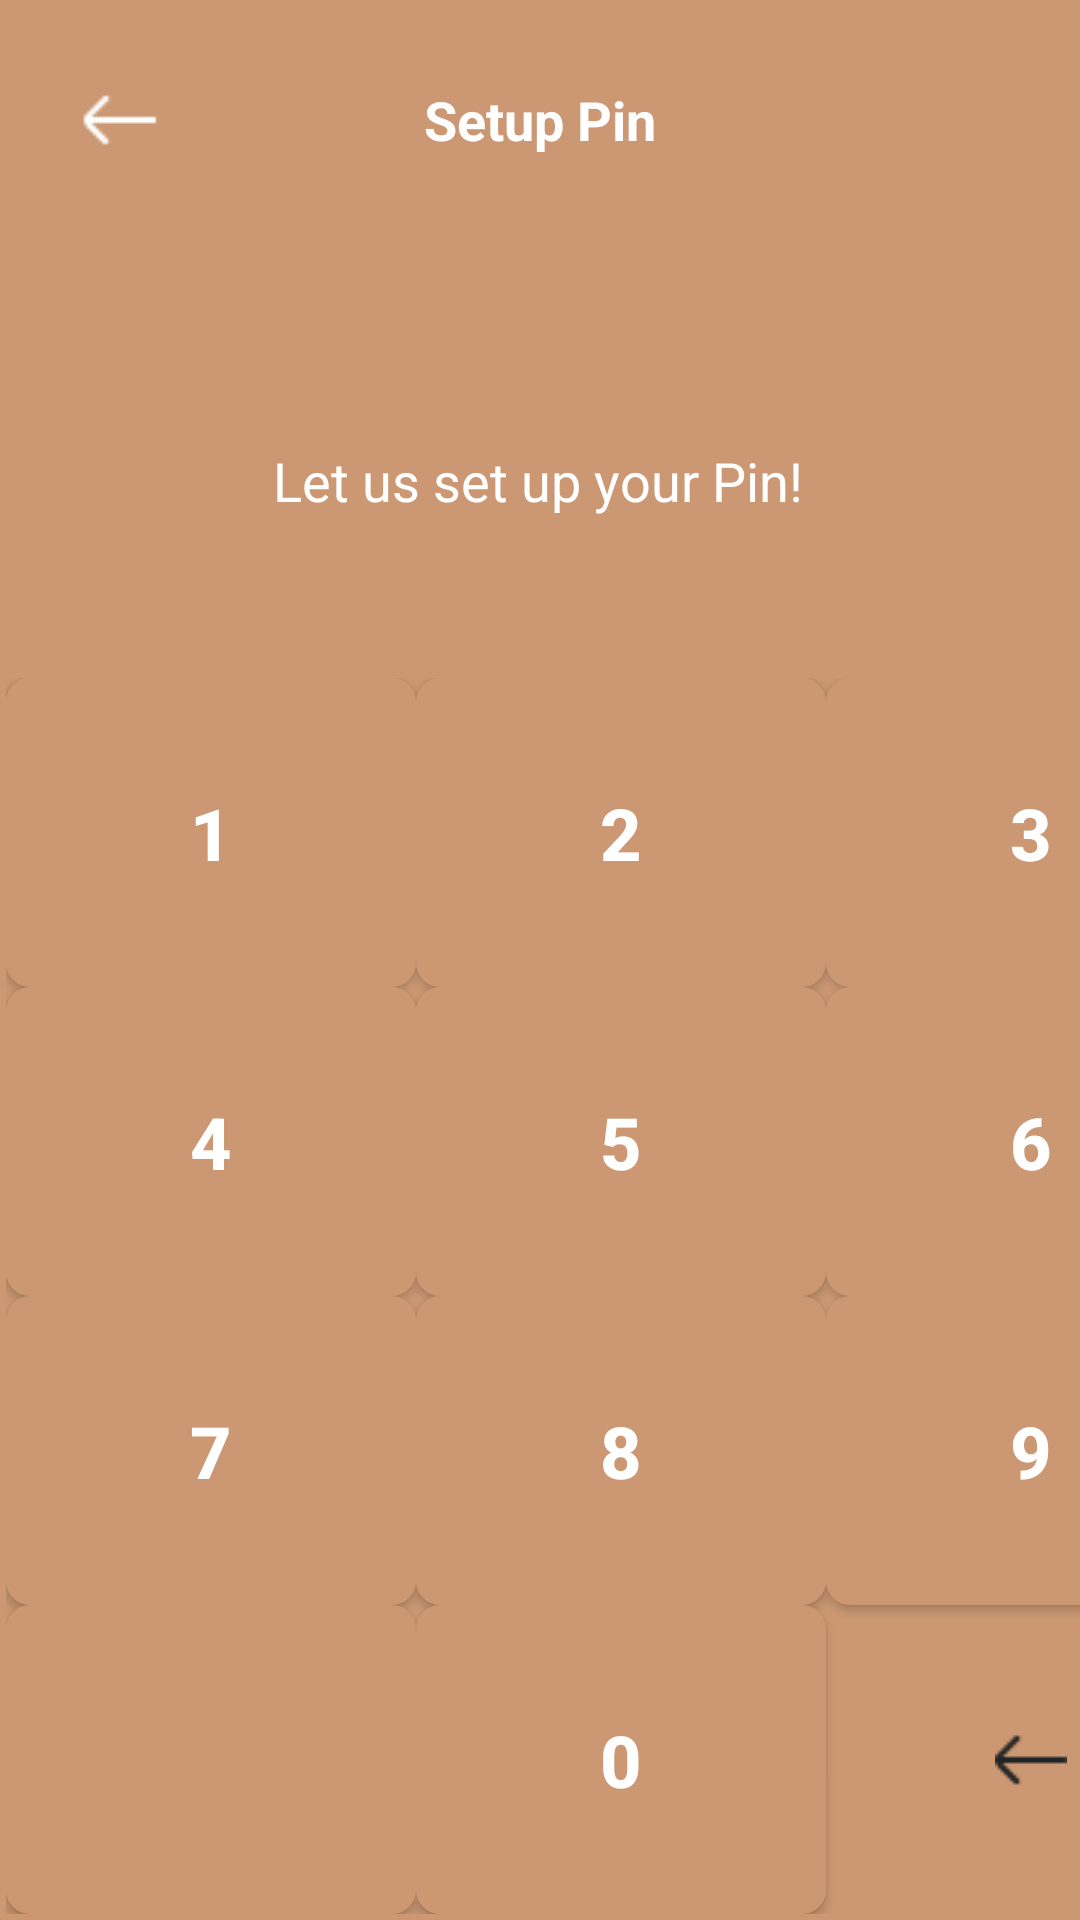

This screen was rendered from an Android layout file. Write that file and the resources it references.
<!-- AndroidManifest.xml: application theme Theme.SplurgeSavvy -->
<!-- res/layout/setup_pin.xml -->
<?xml version="1.0" encoding="utf-8"?>
<androidx.constraintlayout.widget.ConstraintLayout xmlns:android="http://schemas.android.com/apk/res/android"
    xmlns:app="http://schemas.android.com/apk/res-auto"
    xmlns:tools="http://schemas.android.com/tools"
    android:id="@+id/forgot_password_screen"
    android:layout_width="match_parent"
    android:layout_height="match_parent"
    android:background="#CB9873">

    <RelativeLayout
        android:id="@+id/top_navigat_skin"
        android:layout_width="0dp"
        android:layout_height="65dp"
        android:background="#CB9873"
        app:layout_constraintTop_toTopOf="parent"
        app:layout_constraintStart_toStartOf="parent"
        app:layout_constraintEnd_toEndOf="parent">
    </RelativeLayout>

    
    <TextView
        android:id="@+id/title_setup_pin"
        android:layout_width="247dp"
        android:layout_height="48dp"
        android:text="@string/setup_pin"
        android:textAppearance="@style/title_budget"
        android:textStyle="bold"
        android:gravity="center_horizontal|center_vertical"
        app:layout_constraintTop_toTopOf="parent"
        app:layout_constraintStart_toStartOf="parent"
        app:layout_constraintEnd_toEndOf="parent"
        android:layout_marginTop="16dp"/>

    <RelativeLayout
        android:id="@+id/magicons_gl"
        android:layout_width="48dp"
        android:layout_height="48dp"
        android:background="?attr/selectableItemBackgroundBorderless"
        android:clickable="true"
        android:focusable="true"
        android:padding="8dp"
        app:layout_constraintTop_toTopOf="parent"
        app:layout_constraintStart_toStartOf="parent"
        android:layout_marginTop="16dp"
        android:layout_marginStart="16dp">

        <ImageView
            android:id="@+id/backButtonIcon"
            android:layout_width="match_parent"
            android:layout_height="match_parent"
            android:layout_centerInParent="true"
            android:scaleType="centerInside"
            android:src="@drawable/arrow_white" />

    </RelativeLayout>

    <TextView
        android:id="@+id/let_s_setup_pin"
        android:layout_width="wrap_content"
        android:layout_height="wrap_content"
        android:layout_marginTop="148dp"
        android:gravity="top"
        android:text="@string/let_s_setup_pin"
        android:textAppearance="@style/let_s_setup_pin"
        app:layout_constraintEnd_toEndOf="parent"
        app:layout_constraintHorizontal_bias="0.497"
        app:layout_constraintStart_toStartOf="parent"
        app:layout_constraintTop_toTopOf="parent" />

    <EditText
        android:id="@+id/editText1"
        android:layout_width="56dp"
        android:layout_height="56dp"
        android:layout_marginStart="72dp"
        android:layout_marginTop="148dp"
        android:background="@drawable/bg_verification_code"
        android:gravity="center"
        android:importantForAutofill="no"
        android:inputType="number"
        android:maxLength="1"
        android:textSize="24sp"
        app:layout_constraintStart_toStartOf="parent"
        app:layout_constraintTop_toBottomOf="@id/title_setup_pin" />

    <EditText
        android:id="@+id/editText2"
        android:layout_width="56dp"
        android:layout_height="56dp"
        android:layout_marginStart="16dp"
        android:background="@drawable/bg_verification_code"
        android:gravity="center"
        android:inputType="number"
        android:maxLength="1"
        android:textSize="24sp"
        app:layout_constraintStart_toEndOf="@id/editText1"
        app:layout_constraintTop_toTopOf="@id/editText1" />

    <EditText
        android:id="@+id/editText3"
        android:layout_width="56dp"
        android:layout_height="56dp"
        android:layout_marginStart="16dp"
        android:background="@drawable/bg_verification_code"
        android:gravity="center"
        android:inputType="number"
        android:maxLength="1"
        android:textSize="24sp"
        app:layout_constraintStart_toEndOf="@id/editText2"
        app:layout_constraintTop_toTopOf="@id/editText1" />

    <EditText
        android:id="@+id/editText4"
        android:layout_width="56dp"
        android:layout_height="56dp"
        android:layout_marginStart="16dp"
        android:background="@drawable/bg_verification_code"
        android:gravity="center"
        android:inputType="number"
        android:maxLength="1"
        android:textSize="24sp"
        app:layout_constraintStart_toEndOf="@id/editText3"
        app:layout_constraintTop_toTopOf="@id/editText1" />

    
    <GridLayout
        android:id="@+id/numericPadGridLayout"
        android:layout_width="410dp"
        android:layout_height="412dp"
        android:layout_margin="2dp"
        android:background="#CB9873"
        android:columnCount="3"
        android:rowCount="4"
        app:layout_constraintBottom_toBottomOf="parent"
        app:layout_constraintEnd_toEndOf="parent"
        app:layout_constraintHeight_percent="0.6"
        app:layout_constraintHorizontal_bias="0.0"
        app:layout_constraintStart_toStartOf="parent"
        app:layout_constraintTop_toBottomOf="@id/let_s_setup_pin"
        app:layout_constraintVertical_bias="1.0"
        app:layout_constraintWidth_percent="0.8">

        

        
        <androidx.appcompat.widget.AppCompatButton
            android:id="@+id/btn_1"
            style="@style/NumericPadButton"
            android:text="1" />

        <androidx.appcompat.widget.AppCompatButton
            android:id="@+id/btn_2"
            style="@style/NumericPadButton"
            android:text="2" />

        <androidx.appcompat.widget.AppCompatButton
            android:id="@+id/btn_3"
            style="@style/NumericPadButton"
            android:text="3" />

        <androidx.appcompat.widget.AppCompatButton
            android:id="@+id/btn_4"
            style="@style/NumericPadButton"
            android:text="4" />

        <androidx.appcompat.widget.AppCompatButton
            android:id="@+id/btn_5"
            style="@style/NumericPadButton"
            android:text="5" />

        <androidx.appcompat.widget.AppCompatButton
            android:id="@+id/btn_6"
            style="@style/NumericPadButton"
            android:text="6" />

        <androidx.appcompat.widget.AppCompatButton
            android:id="@+id/btn_7"
            style="@style/NumericPadButton"
            android:text="7" />

        <androidx.appcompat.widget.AppCompatButton
            android:id="@+id/btn_8"
            style="@style/NumericPadButton"
            android:text="8" />

        <androidx.appcompat.widget.AppCompatButton
            android:id="@+id/btn_9"
            style="@style/NumericPadButton"
            android:text="9" />

        
        <androidx.appcompat.widget.AppCompatButton
            android:id="@+id/btn_empty"
            style="@style/NumericPadButton"
            android:text="" />

        <androidx.appcompat.widget.AppCompatButton
            android:id="@+id/btn_0"
            style="@style/NumericPadButton"
            android:text="@string/btn_0" />

        
        <ImageButton
            android:id="@+id/btn_backspace"
            style="@style/NumericPadButton"
            android:background="@null"
            android:src="@drawable/ic_back_arrow" />

    </GridLayout>

</androidx.constraintlayout.widget.ConstraintLayout>
<!-- resources referenced by this layout -->
<resources>
  <!-- drawable arrow_white: png bitmap (drawable, 222 bytes) -->
  <!-- drawable ic_back_arrow: png bitmap (drawable, 291 bytes) -->
  <string name="btn_0">0</string>
  <string name="let_s_setup_pin">Let us set up your Pin!</string>
  <string name="setup_pin">Setup Pin</string>
  <style name="NumericPadButton" parent="Widget.AppCompat.Button">
          <item name="android:layout_width">0dp</item>
          <item name="android:layout_height">0dp</item>
          <item name="android:textSize">24sp</item>
          <item name="android:textColor">#FFFFFF</item>
          <item name="android:background">@drawable/numeric_pad_button_background</item>
          <item name="android:layout_columnWeight">1</item>
          <item name="android:layout_rowWeight">1</item>
          <item name="android:gravity">center</item>
          <item name="android:textStyle">bold</item>
      </style>
  <style name="let_s_setup_pin">
          <item name="android:textSize">18sp</item>
          <item name="android:textColor">#FFFFFF</item>
      </style>
  <style name="title_budget">
          <item name="android:textSize">18sp</item>
          <item name="android:textColor">#FFFFFF</item>
      </style>
  <style name="Theme.SplurgeSavvy" parent="Base.Theme.SplurgeSavvy" />
  <!-- drawable numeric_pad_button_background (drawable) -->
  <?xml version="1.0" encoding="utf-8"?>
  <selector xmlns:android="http://schemas.android.com/apk/res/android">
      <item android:state_pressed="true" android:drawable="@drawable/numeric_button_pressed" />
      <item android:drawable="@drawable/numeric_button_normal" />
  </selector>
  <style name="Base.Theme.SplurgeSavvy" parent="Theme.Material3.DayNight.NoActionBar">
          
          
      </style>
  <!-- drawable numeric_button_pressed (drawable) -->
  <?xml version="1.0" encoding="utf-8"?>
  <shape xmlns:android="http://schemas.android.com/apk/res/android">
      <solid android:color="#CB9873" />
      <corners android:radius="8dp" />
  </shape>
  <!-- drawable numeric_button_normal (drawable) -->
  <?xml version="1.0" encoding="utf-8"?>
  <shape xmlns:android="http://schemas.android.com/apk/res/android">
      <solid android:color="#CB9873" />
      <corners android:radius="8dp" />
  </shape>
</resources>
